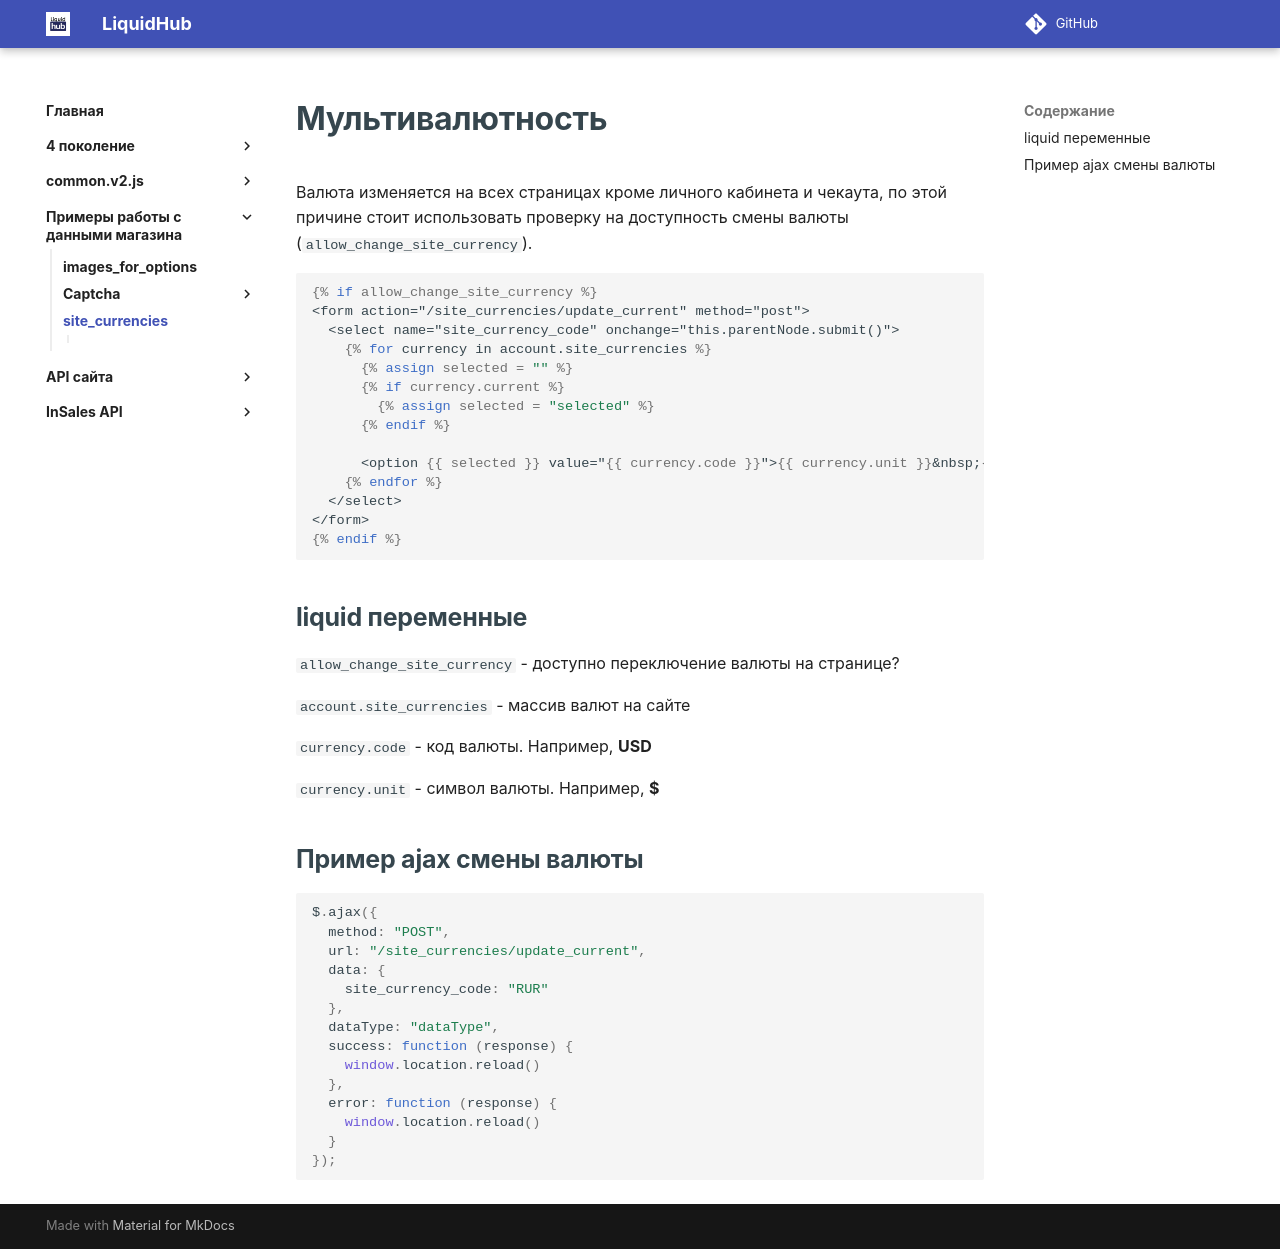

repository: insales/insales-docs-source · page: Примеры работы с данными магазина/site_currencies/index.html · generator: mkdocs

---
seo_title: "Мультивалютность в шаблонах InSales"
description: "Переключение валют в шаблоне InSales: allow_change_site_currency, форма выбора валюты и использование account.site_currencies в Liquid."
---

# Мультивалютность

Валюта изменяется на всех страницах кроме личного кабинета и чекаута, по этой причине стоит использовать проверку на доступность смены валюты (`allow_change_site_currency`).

```liquid
{% if allow_change_site_currency %}
<form action="/site_currencies/update_current" method="post">
  <select name="site_currency_code" onchange="this.parentNode.submit()">
    {% for currency in account.site_currencies %}
      {% assign selected = "" %}
      {% if currency.current %}
        {% assign selected = "selected" %}
      {% endif %}
    
      <option {{ selected }} value="{{ currency.code }}">{{ currency.unit }}&nbsp;{{ currency.code }}</option>
    {% endfor %}
  </select>
</form>
{% endif %}
```

## liquid переменные

`allow_change_site_currency` - доступно переключение валюты на странице?

`account.site_currencies` - массив валют на сайте

`currency.code` - код валюты. Например, **USD**

`currency.unit` - символ валюты. Например, **$**

## Пример ajax смены валюты

```js
$.ajax({
  method: "POST",
  url: "/site_currencies/update_current",
  data: {
    site_currency_code: "RUR"
  },
  dataType: "dataType",
  success: function (response) {
    window.location.reload()
  },
  error: function (response) {
    window.location.reload()
  }
});
```
